Photos from the image-classification dataset "aug_ds" in the GitHub repository JaymarRCezar/Addressing-Class-Imbalance-in-Eye-Disease-Classification-A-Transfer-Learning-based-Approach. Its 3 classes are: cataract, diabetic retinopathy, glaucoma.

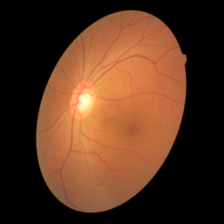
Label: glaucoma

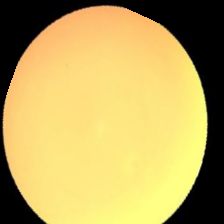
Label: cataract

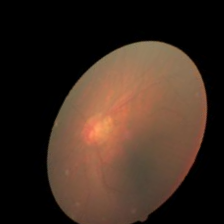
Label: cataract

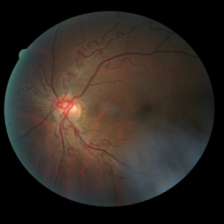
Label: diabetic retinopathy

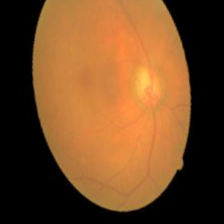
Label: glaucoma

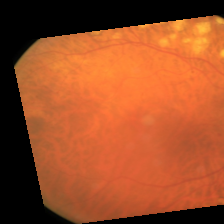
Label: diabetic retinopathy
